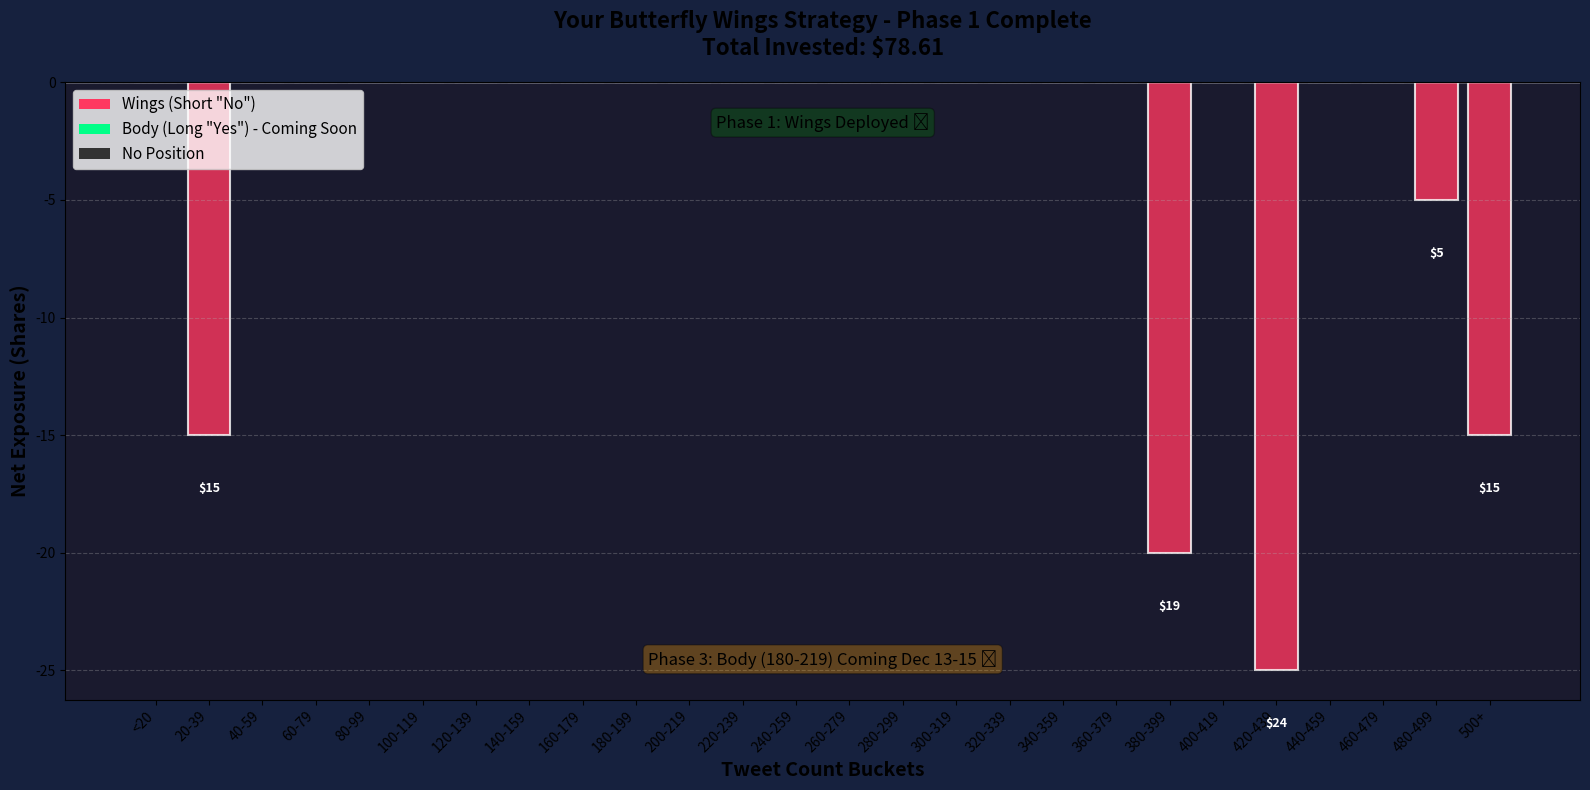

Reproduce this figure in Python.
import matplotlib.pyplot as plt
import numpy as np

# All buckets in order
buckets = [
    '<20', '20-39', '40-59', '60-79', '80-99', '100-119', '120-139', '140-159',
    '160-179', '180-199', '200-219', '220-239', '240-259', '260-279', '280-299',
    '300-319', '320-339', '340-359', '360-379', '380-399', '400-419', '420-439',
    '440-459', '460-479', '480-499', '500+'
]

# Your positions (negative for "No" short positions)
# No shares = short position (negative exposure)
positions = [
    0,      # <20
    -15,    # 20-39: 15 No @ 99.9¢
    0,      # 40-59
    0,      # 60-79
    0,      # 80-99
    0,      # 100-119
    0,      # 120-139
    0,      # 140-159
    0,      # 160-179
    0,      # 180-199 (future body)
    0,      # 200-219 (future body)
    0,      # 220-239
    0,      # 240-259
    0,      # 260-279
    0,      # 280-299
    0,      # 300-319
    0,      # 320-339
    0,      # 340-359
    0,      # 360-379
    -20,    # 380-399: 20 No @ 97.3¢
    0,      # 400-419
    -25,    # 420-439: 25 No @ 97.5¢
    0,      # 440-459
    0,      # 460-479
    -5,     # 480-499: 5 No @ 98.5¢
    -15     # 500+: 15 No @ 99¢
]

# Investment per bucket (for sizing)
investments = [
    0,      # <20
    14.99,  # 20-39
    0,      # 40-59
    0,      # 60-79
    0,      # 80-99
    0,      # 100-119
    0,      # 120-139
    0,      # 140-159
    0,      # 160-179
    0,      # 180-199
    0,      # 200-219
    0,      # 220-239
    0,      # 240-259
    0,      # 260-279
    0,      # 280-299
    0,      # 300-319
    0,      # 320-339
    0,      # 340-359
    0,      # 360-379
    19.46,  # 380-399
    0,      # 400-419
    24.38,  # 420-439
    0,      # 440-459
    0,      # 460-479
    4.93,   # 480-499
    14.85   # 500+
]

# Create figure
fig, ax = plt.subplots(figsize=(16, 8))

# Color bars based on position type
colors = []
for pos in positions:
    if pos < 0:
        colors.append('#ff3860')  # Red for shorts (wings)
    elif pos > 0:
        colors.append('#00ff88')  # Green for longs (body)
    else:
        colors.append('#333333')  # Dark gray for empty

# Create bar chart
bars = ax.bar(buckets, positions, color=colors, edgecolor='white', linewidth=1.5, alpha=0.8)

# Add investment labels on bars
for i, (bar, inv) in enumerate(zip(bars, investments)):
    if inv > 0:
        height = bar.get_height()
        ax.text(bar.get_x() + bar.get_width()/2., height - 2,
                f'${inv:.0f}',
                ha='center', va='top', fontsize=9, fontweight='bold', color='white')

# Styling
ax.axhline(y=0, color='white', linestyle='-', linewidth=2, alpha=0.3)
ax.set_xlabel('Tweet Count Buckets', fontsize=14, fontweight='bold')
ax.set_ylabel('Net Exposure (Shares)', fontsize=14, fontweight='bold')
ax.set_title('Your Butterfly Wings Strategy - Phase 1 Complete\nTotal Invested: $78.61', 
             fontsize=16, fontweight='bold', pad=20)
ax.grid(axis='y', alpha=0.3, linestyle='--')
ax.set_facecolor('#1a1a2e')
fig.patch.set_facecolor('#16213e')

# Rotate x-axis labels
plt.xticks(rotation=45, ha='right')

# Add legend
from matplotlib.patches import Patch
legend_elements = [
    Patch(facecolor='#ff3860', label='Wings (Short "No")'),
    Patch(facecolor='#00ff88', label='Body (Long "Yes") - Coming Soon'),
    Patch(facecolor='#333333', label='No Position')
]
ax.legend(handles=legend_elements, loc='upper left', fontsize=11)

# Add annotations
ax.text(0.5, 0.95, 'Phase 1: Wings Deployed ✅', 
        transform=ax.transAxes, fontsize=12, verticalalignment='top',
        bbox=dict(boxstyle='round', facecolor='green', alpha=0.3),
        ha='center')

ax.text(0.5, 0.05, 'Phase 3: Body (180-219) Coming Dec 13-15 ⏳', 
        transform=ax.transAxes, fontsize=12, verticalalignment='bottom',
        bbox=dict(boxstyle='round', facecolor='orange', alpha=0.3),
        ha='center')

plt.tight_layout()
plt.savefig('my_butterfly_wings.png', dpi=300, bbox_inches='tight', facecolor='#16213e')
print("✅ Chart saved as 'my_butterfly_wings.png'")
print("\nYour Wing Positions:")
print("=" * 50)
print(f"20-39:    {-positions[1]} shares @ 99.9¢ = ${investments[1]:.2f}")
print(f"380-399:  {-positions[19]} shares @ 97.3¢ = ${investments[19]:.2f}")
print(f"420-439:  {-positions[21]} shares @ 97.5¢ = ${investments[21]:.2f}")
print(f"480-499:  {-positions[24]} shares @ 98.5¢ = ${investments[24]:.2f}")
print(f"500+:     {-positions[25]} shares @ 99¢ = ${investments[25]:.2f}")
print("=" * 50)
print(f"Total Wings: ${sum(investments):.2f}")
print(f"Cash Remaining: ${250 - sum(investments):.2f}")
print("\n🦋 Butterfly Structure:")
print("   Low Wing (20-39): 1 position, $14.99")
print("   High Wings (380-500+): 4 positions, $63.62")
print("   Body (Coming): 180-219 range, ~$170")

plt.show()
